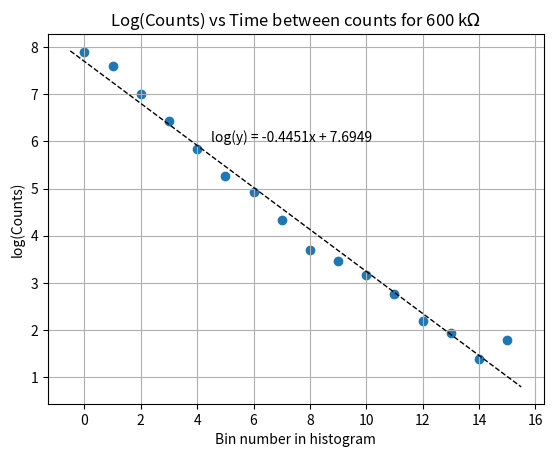

Recreate this plot in Python.
import pandas as pd
import numpy as np
from matplotlib import pyplot as plt
from scipy.stats import norm
from statistics import NormalDist

Y = [7.891704659330107, 7.589335823170617, 7.00033446027523, 6.42648845745769, 5.834810737062605, 5.267858159063328, 4.919980925828125, 4.343805421853684, 3.6888794541139363, 3.4657359027997265, 3.1780538303479458, 2.772588722239781, 2.1972245773362196, 1.9459101490553132, 1.3862943611198906, 1.791759469228055]
X = [0, 1, 2, 3, 4, 5, 6, 7, 8, 9, 10, 11, 12, 13, 14, 15]

x_1 = -0.5
x_2 = 15.5

coef = np.polyfit(X, Y, 1)
poly1d_fn = np.poly1d(coef)
print(coef)

plt.xlabel('Bin number in histogram')
plt.ylabel('log(Counts)')
plt.title('Log(Counts) vs Time between counts for 600 k' + r'$\Omega$')
plt.scatter(X,Y)
plt.plot([x_1,x_2], [coef[0]*x_1+coef[1],coef[0]*x_2+coef[1]],'--k', linewidth=1, label='Best fit line', color='black', zorder=2)
#plt.text(60, .025, r'$\mu=100,\ \sigma=15$')
#plt.xlim(40, 160)
#plt.ylim(0, 0.03)
plt.text(4.5, 6, 'log(y) = -0.4451x + 7.6949') #, rotation=35)
plt.grid(True)
plt.show()
